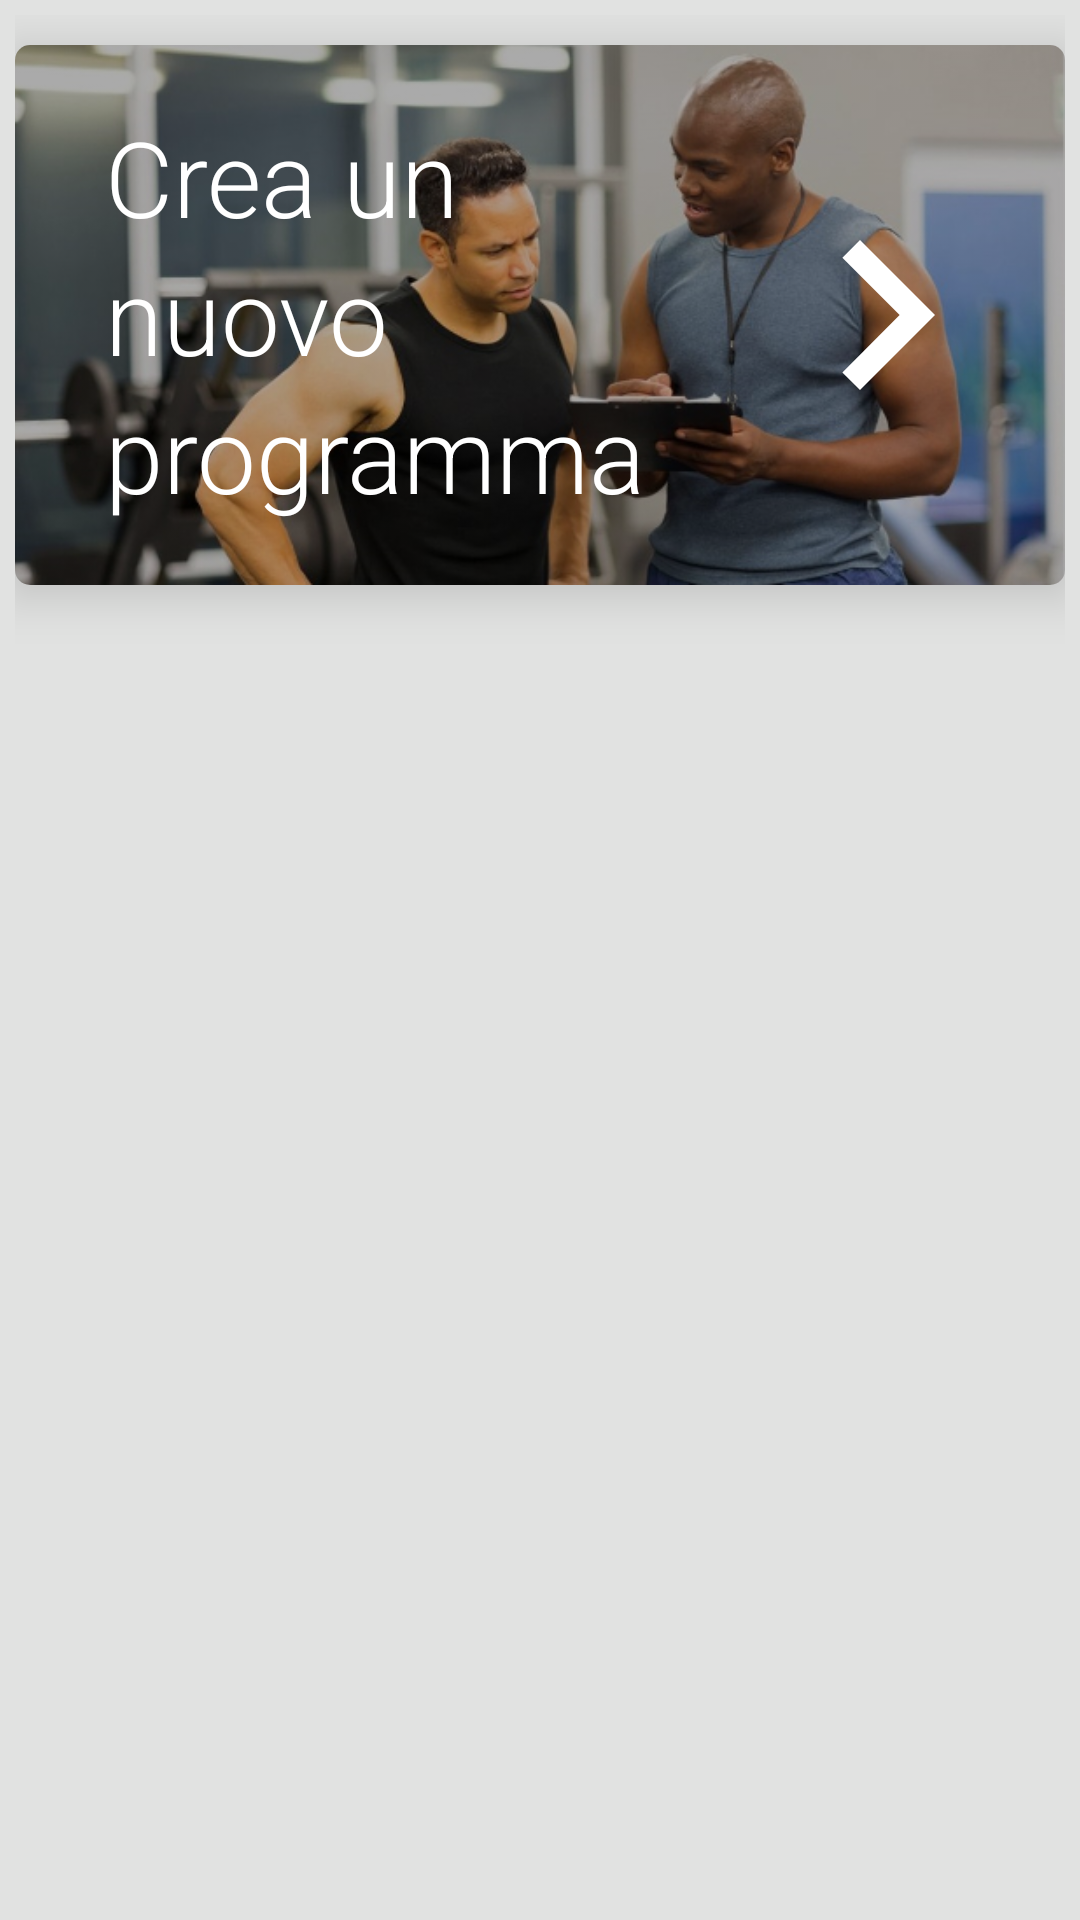

Produce the Android XML layout that renders to this screen, including the resource entries it uses.
<!-- AndroidManifest.xml: application theme app_theme -->
<!-- res/layout/fragment_home_trainer.xml -->
<?xml version="1.0" encoding="utf-8"?>
<LinearLayout xmlns:android="http://schemas.android.com/apk/res/android"
    xmlns:app="http://schemas.android.com/apk/res-auto"
    android:orientation="vertical"
    android:layout_width="match_parent"
    android:layout_height="match_parent"
    android:padding="5dp">

    
    <android.support.v7.widget.CardView
        android:layout_width="match_parent"
        android:layout_height="wrap_content"
        android:layout_marginTop="10dp"
        app:cardCornerRadius="5dp"
        app:cardElevation="10dp" >

        <Button
            android:id="@+id/home_trainer_btn_new_schedule"
            android:layout_width="match_parent"
            android:layout_height="180dp"
            android:paddingStart="30dp"
            android:paddingEnd="10dp"
            android:background="@drawable/image_home_trainer_new_schedule"
            android:drawableEnd="@drawable/image_home_arrow_right"
            android:backgroundTint="@android:color/darker_gray"
            android:backgroundTintMode="multiply"
            android:text="@string/home_new_schedule"
            android:textColor="@color/theme_text"
            android:textAllCaps="false"
            android:textSize="35sp"
            android:lineSpacingExtra="5dp"
            android:gravity="start|center_vertical" />
    </android.support.v7.widget.CardView>

    
    <android.support.v7.widget.CardView
        android:layout_width="match_parent"
        android:layout_height="wrap_content"
        android:layout_marginTop="15dp"
        app:cardCornerRadius="5dp"
        app:cardElevation="10dp" >
        
    </android.support.v7.widget.CardView>

</LinearLayout>
<!-- resources referenced by this layout -->
<resources>
  <color name="theme_text">#FFFFFF</color>
  <!-- drawable image_home_arrow_right (drawable) -->
  <vector xmlns:android="http://schemas.android.com/apk/res/android"
      android:width="100dp"
      android:height="100dp"
      android:viewportWidth="24"
      android:viewportHeight="24">
    <path
        android:fillColor="#FFFFFF"
        android:pathData="M8.59,16.59L13.17,12L8.59,7.41L10,6l6,6l-6,6L8.59,16.59z"/>
  </vector>
  <!-- drawable image_home_trainer_manage_users: jpg bitmap (drawable, 255560 bytes) -->
  <!-- drawable image_home_trainer_new_schedule: jpg bitmap (drawable, 153938 bytes) -->
  <string name="home_manage_users">Gestisci utenti</string>
  <string name="home_new_schedule">Crea un nuovo programma</string>
  <style name="app_theme" parent="Theme.AppCompat.Light.NoActionBar">
          <item name="android:colorPrimary">@color/theme_primary</item>
          <item name="android:colorPrimaryDark">@color/theme_primary_dark</item>
          <item name="android:colorAccent">@color/theme_secondary</item>
          <item name="android:textColor">@color/theme_text</item>
          <item name="android:textColorHint">@color/theme_secondary</item>
          <item name="android:windowBackground">@color/theme_background</item>
          <item name="android:windowTranslucentStatus">true</item>
          <item name="android:windowDisablePreview">true</item>
          <item name="android:fontFamily">@string/app_default_font</item>
      </style>
  <color name="theme_primary">#424242</color>
  <color name="theme_primary_dark">#1B1B1B</color>
  <color name="theme_secondary">#757575</color>
  <color name="theme_background">#E1E2E1</color>
  <string name="app_default_font">sans-serif-light</string>
</resources>
